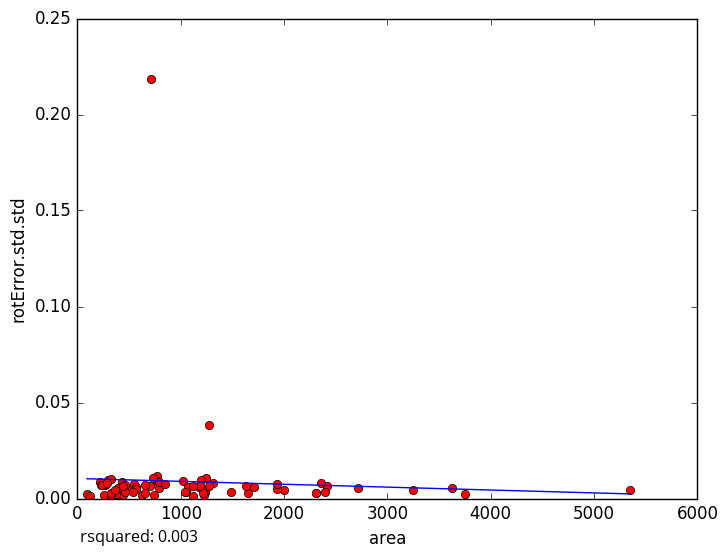

The data file committed next to this chart (first rows):
area, rotError.std.std
3629, 0.005708
3750, 0.002382
515.1, 0.004438
92.62, 0.002212
419.1, 0.001249
268.7, 0.006929
2712, 0.005264
1021, 0.009163
1120, 0.001098
441.2, 0.00182
768.7, 0.01158
375.5, 0.002426
214.9, 0.008818
626.6, 0.001569
121.8, 0.001336
1233, 0.003303
2004, 0.004278
1245, 0.01082
279.4, 0.007361
256.3, 0.002042
435, 0.008829
397.4, 0.005607
300.2, 0.009645
325.3, 0.01024
231.6, 0.006942
235.3, 0.007196
547.5, 0.007297
1197, 0.009419
322.8, 0.00165
1235, 0.003273
1486, 0.003441
5352, 0.004315
1312, 0.008207
1270, 0.03837
290, 0.008
704.8, 0.006537
323.7, 0.003
786.9, 0.005333
1276, 0.006719
1203, 0.004806
775, 0.008998
786.4, 0.0088
1054, 0.003441
1225, 0.001616
2419, 0.006461
1934, 0.005121
852.1, 0.007726
2355, 0.008105
1177, 0.005962
3250, 0.004685
654.1, 0.002904
657.4, 0.007272
1074, 0.005937
2397, 0.003169
1041, 0.003607
1934, 0.007603
1648, 0.002815
1218, 0.002956
566.7, 0.005879
566.4, 0.004924
... 18 more rows
